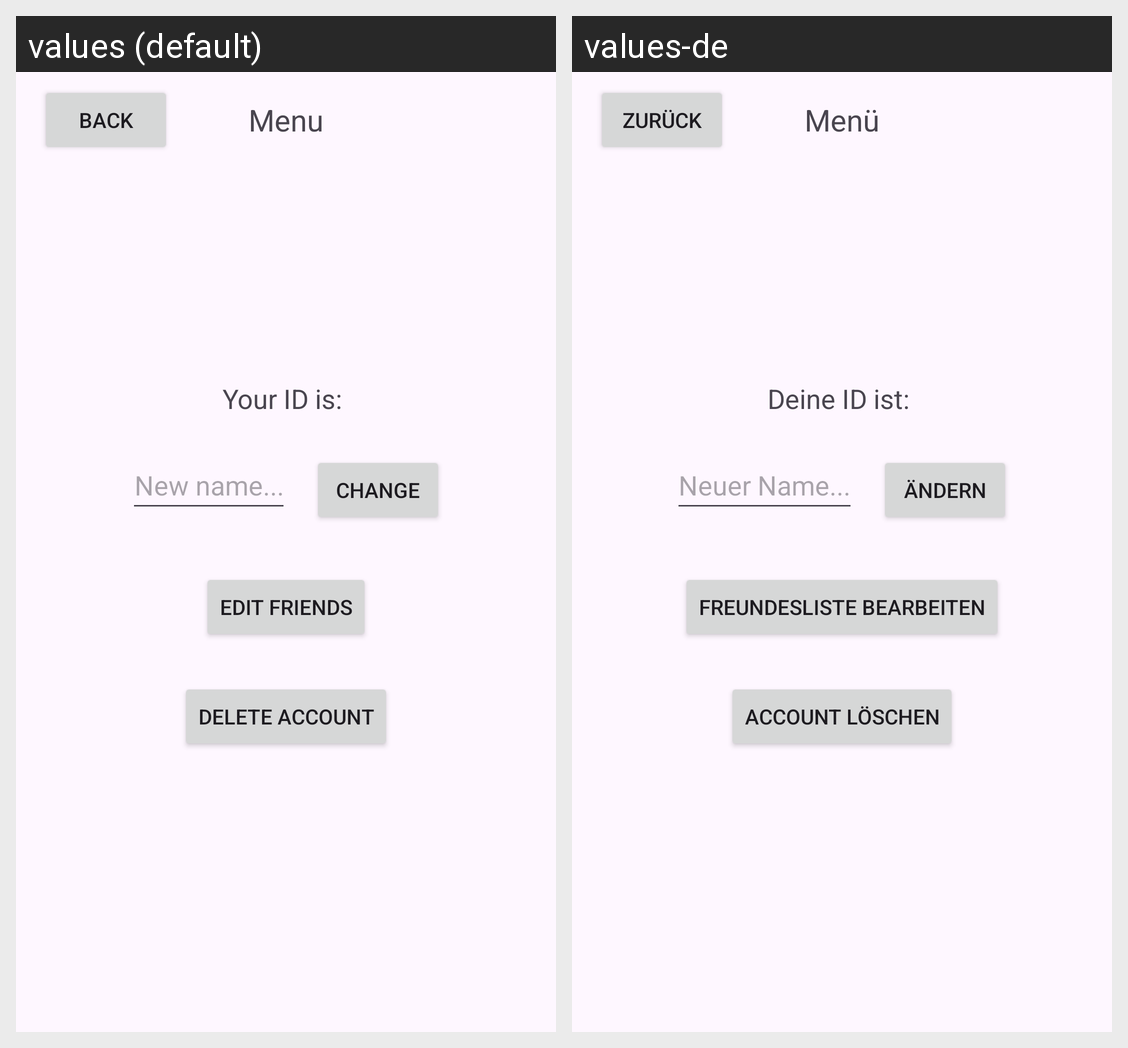

Locale-by-locale string values for the Android screen shown in this grid:
Android screen res/layout/activity_menu.xml rendered under 2 locales, left to right: values (default), values-de. Device: Nexus 5 (rendered at 1080×1920; each locale shown at half size, 540×960, under a caption strip naming it); theme Theme.NestSync.
Strings drawn on this screen, with the default value and each locale's value (text and hints the layout hard-codes, and strings that could not be matched under every locale, appear in the picture but are not listed):

backBtn
  values: Back
  values-de: Zurück

menuBtn
  values: Menu
  values-de: Menü

id
  values: Your ID is: 
  values-de: Deine ID ist: 

newName
  values: New name...
  values-de: Neuer Name...

changeBtn
  values: Change
  values-de: Ändern

editFriendsBtn
  values: Edit friends
  values-de: Freundesliste bearbeiten

delAccountBtn
  values: Delete Account
  values-de: Account löschen
